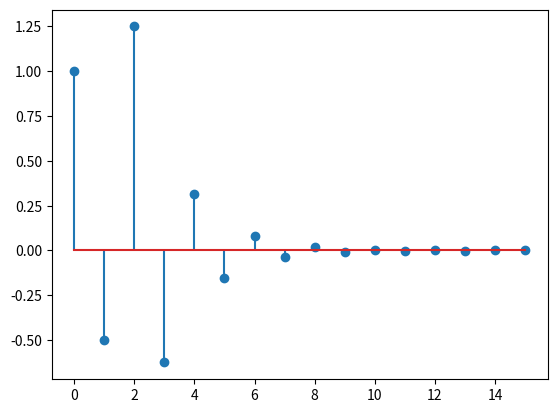

Source code (Python):
import numpy as np
import matplotlib.pyplot as plt


def convolutionToeplitz(x,h):
    mx=len(x)
    mh=len(h)
    Toeplitz=np.zeros((mx,mx+mh-1))
    for i in range(mx):
        htemp=np.pad(h,(i,mx-i-1),'constant',constant_values=(0))
        Toeplitz[i]=htemp
        # print(np.concatenate(Toeplitz,htemp,axis=0))
    # print(Toeplitz.T)
    y=np.matmul(Toeplitz.T,x)
    return y

x=np.array([1.0,2.0,3.0,4.0,2.0,1.0])
x=np.pad(x,(0,8),'constant',constant_values=(0))
N=14
n=np.arange(N)
un=(-1/2)**n
hn1=np.pad(un,(0,2),'constant',constant_values=(0))
hn2=np.pad(un,(2,0),'constant',constant_values=(0))
hn=hn1+hn2
plt.stem(hn)
plt.show()